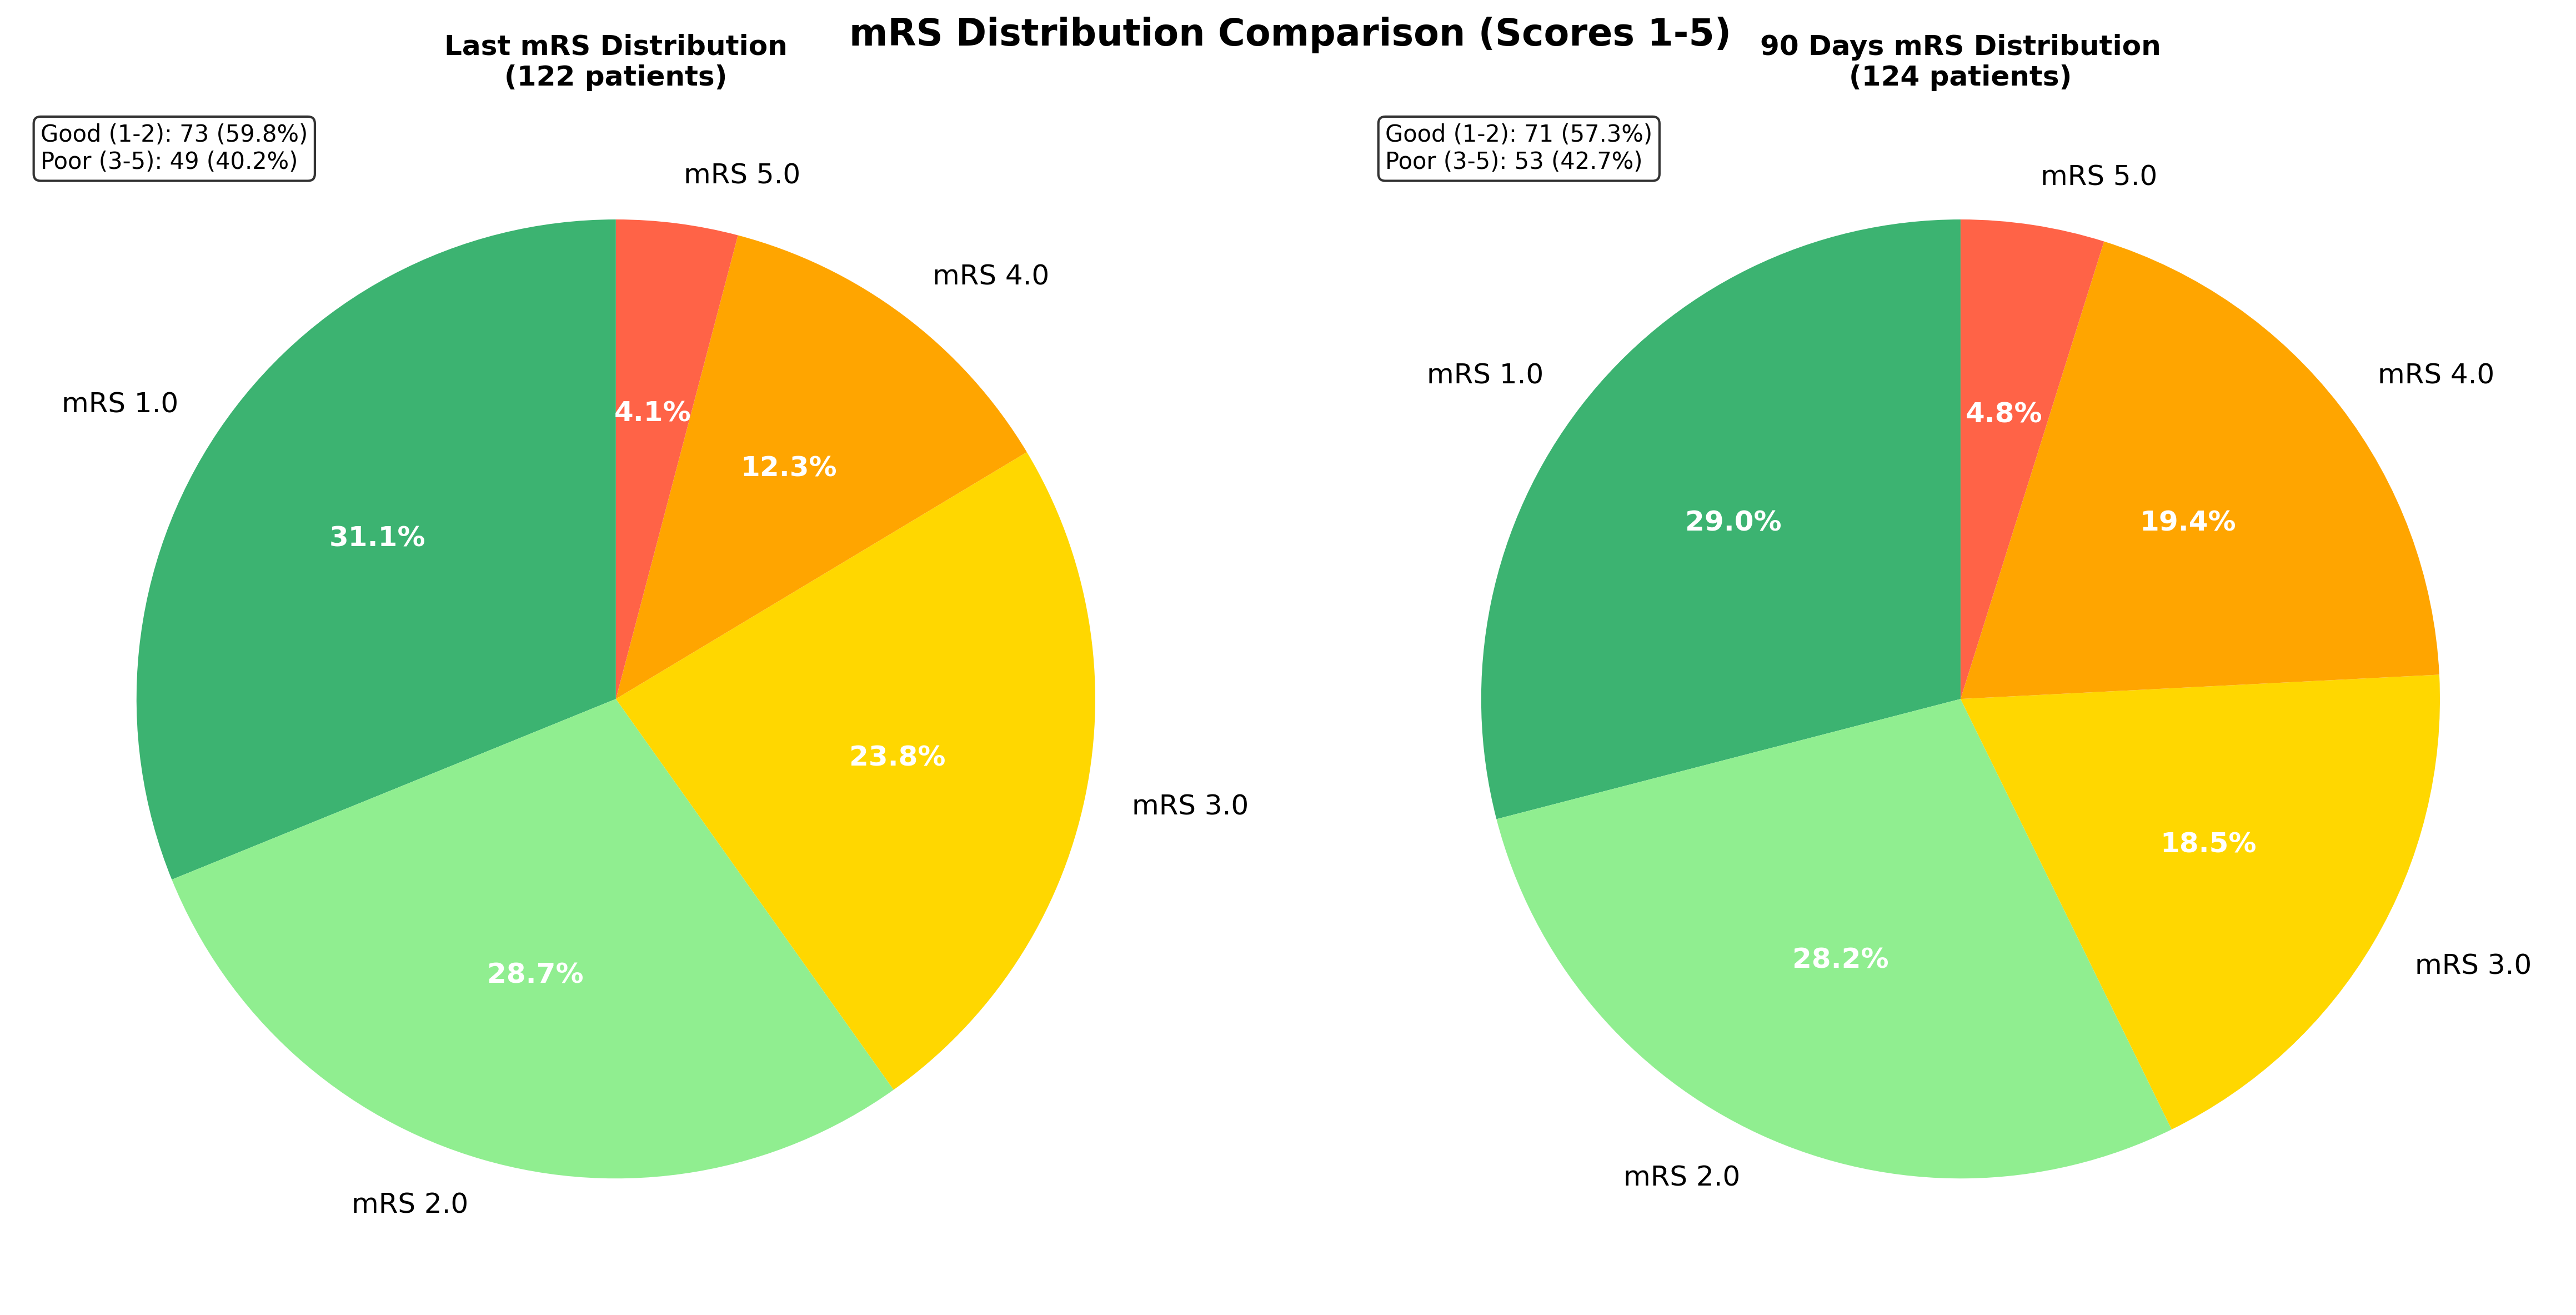

Python code for this plot:
#!/usr/bin/env python3
"""
mRS Comparison Pie Chart
Create a single pie chart comparing Last mRS vs 90 days mRS for scores 1-5
"""
import pandas as pd
import numpy as np
import matplotlib.pyplot as plt
import seaborn as sns
from pathlib import Path
import warnings
warnings.filterwarnings('ignore')

def create_mrs_comparison_pie():
    print("=== MRS COMPARISON PIE CHART ===\n")
    
    # Load data
    df = pd.read_csv("merged_radiomics_clinical_data.csv")
    print(f"📊 Dataset loaded: {len(df)} patients")
    
    # Clean and prepare data for both mRS columns
    last_mrs_col = 'Last mRS'
    days_90_mrs_col = '90 days mRS'
    
    # Clean Last mRS data
    df_clean_last = df.copy()
    non_numeric_mask_last = df_clean_last[last_mrs_col].apply(lambda x: not pd.isna(x) and not str(x).replace('.', '').replace('-', '').isdigit())
    df_clean_last = df_clean_last[~non_numeric_mask_last].copy()
    last_mrs_data = pd.to_numeric(df_clean_last[last_mrs_col], errors='coerce').dropna()
    
    # Clean 90 days mRS data
    df_clean_90 = df.copy()
    non_numeric_mask_90 = df_clean_90[days_90_mrs_col].apply(lambda x: not pd.isna(x) and not str(x).replace('.', '').replace('-', '').isdigit())
    df_clean_90 = df_clean_90[~non_numeric_mask_90].copy()
    days_90_mrs_data = pd.to_numeric(df_clean_90[days_90_mrs_col], errors='coerce').dropna()
    
    print(f"📋 Last mRS valid patients: {len(last_mrs_data)}")
    print(f"📋 90 days mRS valid patients: {len(days_90_mrs_data)}")
    
    # Filter for mRS scores 1-5 only
    last_mrs_filtered = last_mrs_data[(last_mrs_data >= 1) & (last_mrs_data <= 5)]
    days_90_mrs_filtered = days_90_mrs_data[(days_90_mrs_data >= 1) & (days_90_mrs_data <= 5)]
    
    print(f"📋 Last mRS (1-5): {len(last_mrs_filtered)} patients")
    print(f"📋 90 days mRS (1-5): {len(days_90_mrs_filtered)} patients")
    
    # Count distributions
    last_mrs_counts = last_mrs_filtered.value_counts().sort_index()
    days_90_mrs_counts = days_90_mrs_filtered.value_counts().sort_index()
    
    print(f"\n📊 Last mRS distribution (1-5): {last_mrs_counts.to_dict()}")
    print(f"📊 90 days mRS distribution (1-5): {days_90_mrs_counts.to_dict()}")
    
    # Create the pie chart
    fig, (ax1, ax2) = plt.subplots(1, 2, figsize=(16, 8))
    fig.suptitle('mRS Distribution Comparison (Scores 1-5)', fontsize=16, fontweight='bold')
    
    # Define colors for mRS scores 1-5
    colors = ['#3CB371', '#90EE90', '#FFD700', '#FFA500', '#FF6347']
    
    # Last mRS pie chart
    if len(last_mrs_counts) > 0:
        wedges1, texts1, autotexts1 = ax1.pie(
            last_mrs_counts.values,
            labels=[f'mRS {score}' for score in last_mrs_counts.index],
            autopct='%1.1f%%',
            colors=colors[:len(last_mrs_counts)],
            startangle=90,
            textprops={'fontsize': 12}
        )
        
        for autotext in autotexts1:
            autotext.set_color('white')
            autotext.set_fontweight('bold')
        
        ax1.set_title(f'Last mRS Distribution\n({len(last_mrs_filtered)} patients)', fontweight='bold')
        
        # Add summary statistics
        good_last = len(last_mrs_filtered[last_mrs_filtered <= 2])
        poor_last = len(last_mrs_filtered[last_mrs_filtered >= 3])
        good_percent_last = (good_last / len(last_mrs_filtered)) * 100 if len(last_mrs_filtered) > 0 else 0
        poor_percent_last = (poor_last / len(last_mrs_filtered)) * 100 if len(last_mrs_filtered) > 0 else 0
        
        summary_text_last = f'Good (1-2): {good_last} ({good_percent_last:.1f}%)\nPoor (3-5): {poor_last} ({poor_percent_last:.1f}%)'
        ax1.text(0.02, 0.98, summary_text_last, transform=ax1.transAxes, fontsize=10, 
                verticalalignment='top', bbox=dict(boxstyle='round', facecolor='white', alpha=0.8))
    
    # 90 days mRS pie chart
    if len(days_90_mrs_counts) > 0:
        wedges2, texts2, autotexts2 = ax2.pie(
            days_90_mrs_counts.values,
            labels=[f'mRS {score}' for score in days_90_mrs_counts.index],
            autopct='%1.1f%%',
            colors=colors[:len(days_90_mrs_counts)],
            startangle=90,
            textprops={'fontsize': 12}
        )
        
        for autotext in autotexts2:
            autotext.set_color('white')
            autotext.set_fontweight('bold')
        
        ax2.set_title(f'90 Days mRS Distribution\n({len(days_90_mrs_filtered)} patients)', fontweight='bold')
        
        # Add summary statistics
        good_90 = len(days_90_mrs_filtered[days_90_mrs_filtered <= 2])
        poor_90 = len(days_90_mrs_filtered[days_90_mrs_filtered >= 3])
        good_percent_90 = (good_90 / len(days_90_mrs_filtered)) * 100 if len(days_90_mrs_filtered) > 0 else 0
        poor_percent_90 = (poor_90 / len(days_90_mrs_filtered)) * 100 if len(days_90_mrs_filtered) > 0 else 0
        
        summary_text_90 = f'Good (1-2): {good_90} ({good_percent_90:.1f}%)\nPoor (3-5): {poor_90} ({poor_percent_90:.1f}%)'
        ax2.text(0.02, 0.98, summary_text_90, transform=ax2.transAxes, fontsize=10, 
                verticalalignment='top', bbox=dict(boxstyle='round', facecolor='white', alpha=0.8))
    
    plt.tight_layout()
    plt.savefig('mrs_comparison_pie_chart.png', dpi=300, bbox_inches='tight')
    print(f"\n💾 Saved comparison pie chart to: mrs_comparison_pie_chart.png")
    
    # Create detailed comparison table
    print(f"\n📋 DETAILED COMPARISON:")
    print(f"{'mRS Score':<10} {'Last mRS':<15} {'90 Days mRS':<15} {'Difference':<15}")
    print("-" * 55)
    
    all_scores = sorted(set(list(last_mrs_counts.index) + list(days_90_mrs_counts.index)))
    
    for score in all_scores:
        last_count = last_mrs_counts.get(score, 0)
        days_90_count = days_90_mrs_counts.get(score, 0)
        difference = days_90_count - last_count
        
        last_percent = (last_count / len(last_mrs_filtered) * 100) if len(last_mrs_filtered) > 0 else 0
        days_90_percent = (days_90_count / len(days_90_mrs_filtered) * 100) if len(days_90_mrs_filtered) > 0 else 0
        
        print(f"mRS {score:<6} {last_count:<4} ({last_percent:>5.1f}%) {days_90_count:<4} ({days_90_percent:>5.1f}%) {difference:+>4}")
    
    # Summary statistics
    print(f"\n📊 SUMMARY STATISTICS:")
    print(f"Last mRS - Good (1-2): {good_last} ({good_percent_last:.1f}%), Poor (3-5): {poor_last} ({poor_percent_last:.1f}%)")
    print(f"90 Days mRS - Good (1-2): {good_90} ({good_percent_90:.1f}%), Poor (3-5): {poor_90} ({poor_percent_90:.1f}%)")
    
    # Calculate change in outcomes
    if len(last_mrs_filtered) > 0 and len(days_90_mrs_filtered) > 0:
        good_change = good_90 - good_last
        poor_change = poor_90 - poor_last
        print(f"\n🔄 OUTCOME CHANGES:")
        print(f"Good outcome change: {good_change:+} patients")
        print(f"Poor outcome change: {poor_change:+} patients")
    
    # Save comparison data to CSV
    comparison_data = []
    for score in all_scores:
        last_count = last_mrs_counts.get(score, 0)
        days_90_count = days_90_mrs_counts.get(score, 0)
        last_percent = (last_count / len(last_mrs_filtered) * 100) if len(last_mrs_filtered) > 0 else 0
        days_90_percent = (days_90_count / len(days_90_mrs_filtered) * 100) if len(days_90_mrs_filtered) > 0 else 0
        
        comparison_data.append({
            'mRS_Score': score,
            'Last_mRS_Count': last_count,
            'Last_mRS_Percent': round(last_percent, 1),
            'Days_90_mRS_Count': days_90_count,
            'Days_90_mRS_Percent': round(days_90_percent, 1),
            'Difference': days_90_count - last_count
        })
    
    comparison_df = pd.DataFrame(comparison_data)
    comparison_df.to_csv('mrs_comparison_summary.csv', index=False)
    print(f"\n💾 Saved comparison summary to: mrs_comparison_summary.csv")
    
    return comparison_df

if __name__ == "__main__":
    create_mrs_comparison_pie() 
